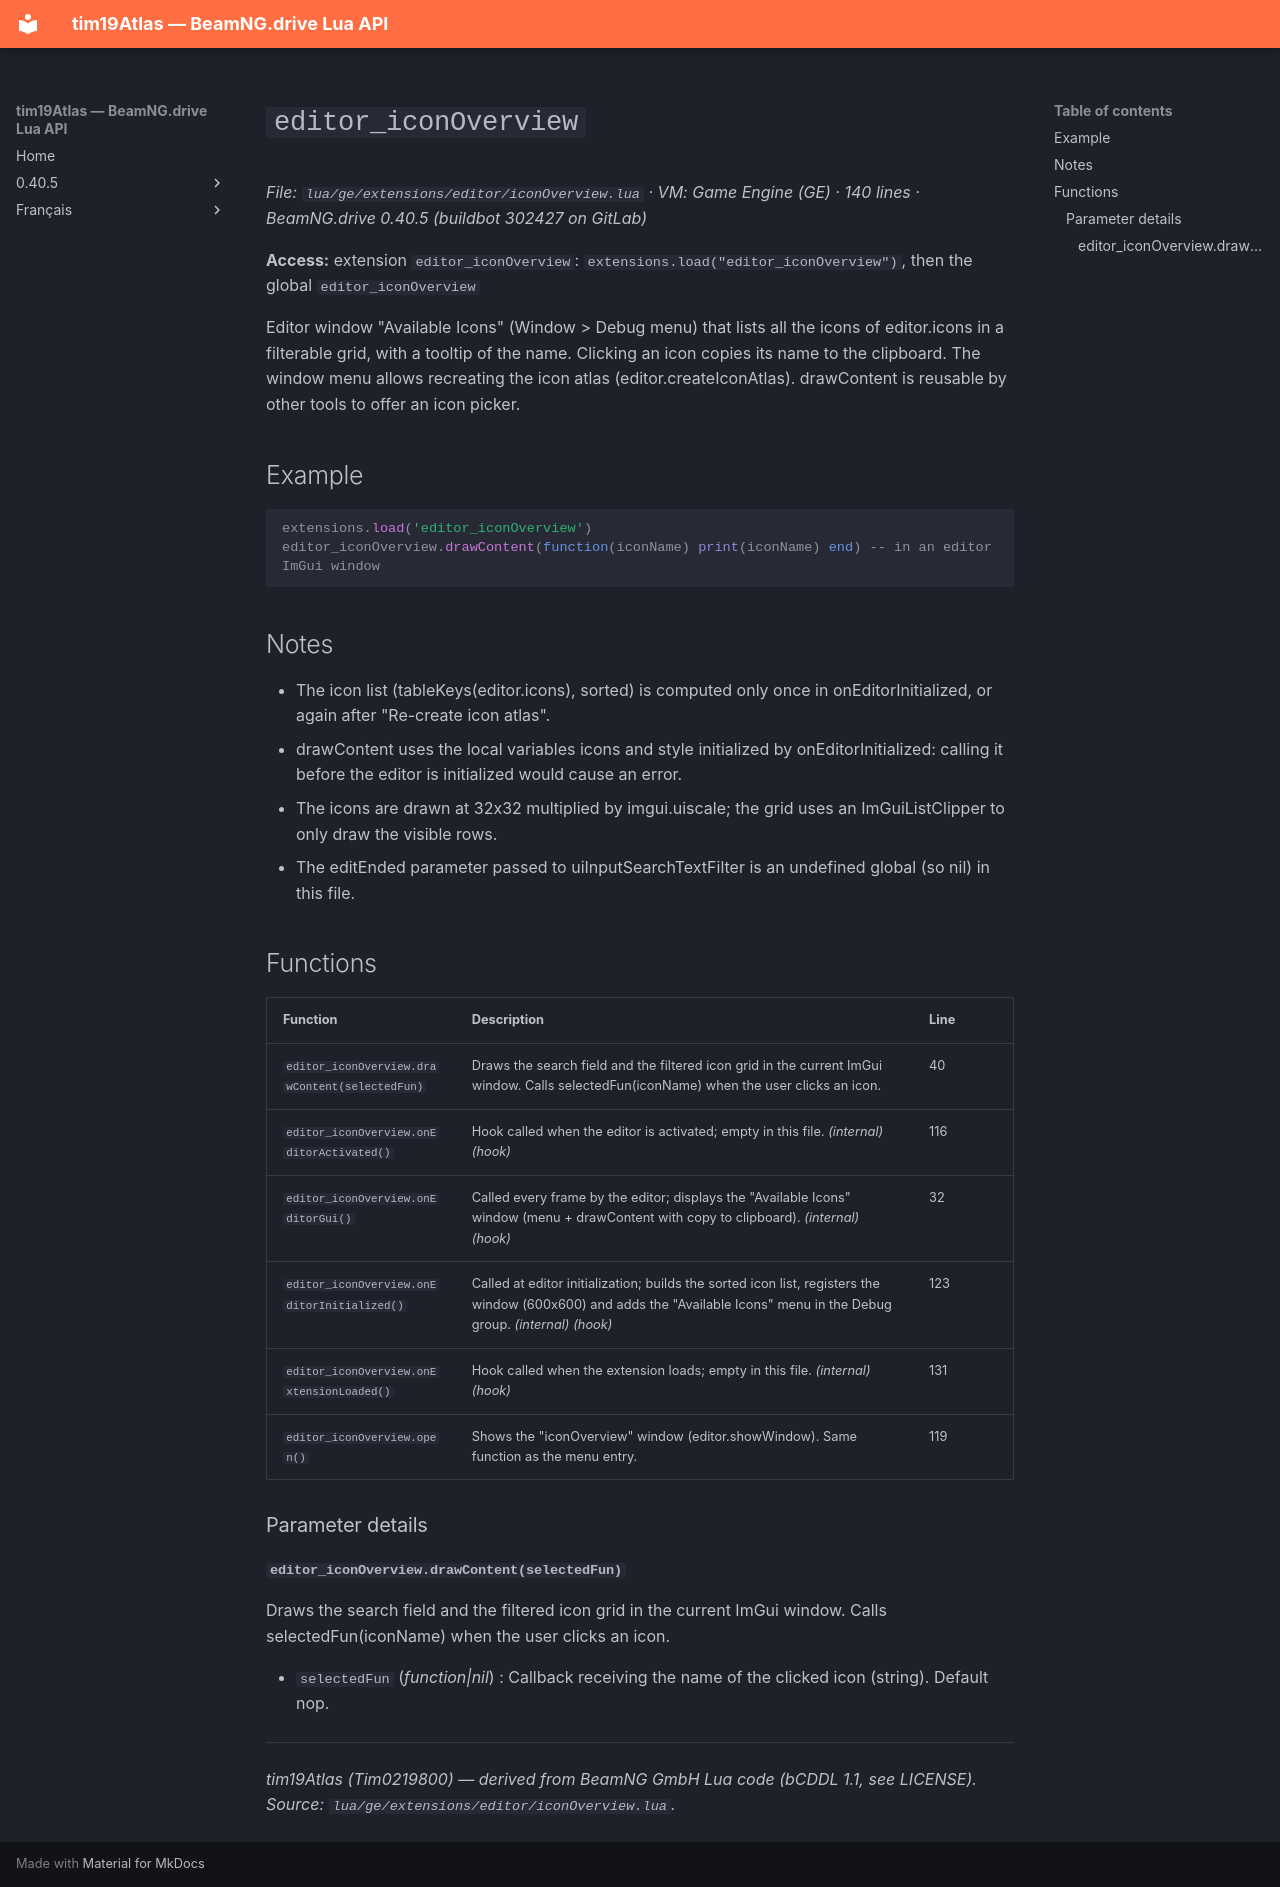

repository: Tim0219800/beamng-lua-atlas · page: 0.40.5/ge/extensions/editor/iconOverview.html · generator: mkdocs

# `editor_iconOverview`

*File: `lua/ge/extensions/editor/iconOverview.lua` · VM: Game Engine (GE) · 140 lines · BeamNG.drive 0.40.5 (buildbot 302427 on GitLab)*

**Access:** extension `editor_iconOverview`: `extensions.load("editor_iconOverview")`, then the global `editor_iconOverview`

Editor window "Available Icons" (Window > Debug menu) that lists all the icons of editor.icons in a filterable grid, with a tooltip of the name. Clicking an icon copies its name to the clipboard. The window menu allows recreating the icon atlas (editor.createIconAtlas). drawContent is reusable by other tools to offer an icon picker.

## Example

```lua
extensions.load('editor_iconOverview')
editor_iconOverview.drawContent(function(iconName) print(iconName) end) -- in an editor ImGui window
```

## Notes

- The icon list (tableKeys(editor.icons), sorted) is computed only once in onEditorInitialized, or again after "Re-create icon atlas".
- drawContent uses the local variables icons and style initialized by onEditorInitialized: calling it before the editor is initialized would cause an error.
- The icons are drawn at 32x32 multiplied by imgui.uiscale; the grid uses an ImGuiListClipper to only draw the visible rows.
- The editEnded parameter passed to uiInputSearchTextFilter is an undefined global (so nil) in this file.

## Functions

| Function | Description | Line |
|---|---|---|
| `editor_iconOverview.drawContent(selectedFun)` | Draws the search field and the filtered icon grid in the current ImGui window. Calls selectedFun(iconName) when the user clicks an icon. | 40 |
| `editor_iconOverview.onEditorActivated()` | Hook called when the editor is activated; empty in this file. *(internal)* *(hook)* | 116 |
| `editor_iconOverview.onEditorGui()` | Called every frame by the editor; displays the "Available Icons" window (menu + drawContent with copy to clipboard). *(internal)* *(hook)* | 32 |
| `editor_iconOverview.onEditorInitialized()` | Called at editor initialization; builds the sorted icon list, registers the window (600x600) and adds the "Available Icons" menu in the Debug group. *(internal)* *(hook)* | 123 |
| `editor_iconOverview.onExtensionLoaded()` | Hook called when the extension loads; empty in this file. *(internal)* *(hook)* | 131 |
| `editor_iconOverview.open()` | Shows the "iconOverview" window (editor.showWindow). Same function as the menu entry. | 119 |

### Parameter details

#### `editor_iconOverview.drawContent(selectedFun)`

Draws the search field and the filtered icon grid in the current ImGui window. Calls selectedFun(iconName) when the user clicks an icon.

- `selectedFun` (*function|nil*) : Callback receiving the name of the clicked icon (string). Default nop.

---
*tim19Atlas (Tim0219800) — derived from BeamNG GmbH Lua code (bCDDL 1.1, see LICENSE). Source: `lua/ge/extensions/editor/iconOverview.lua`.*
